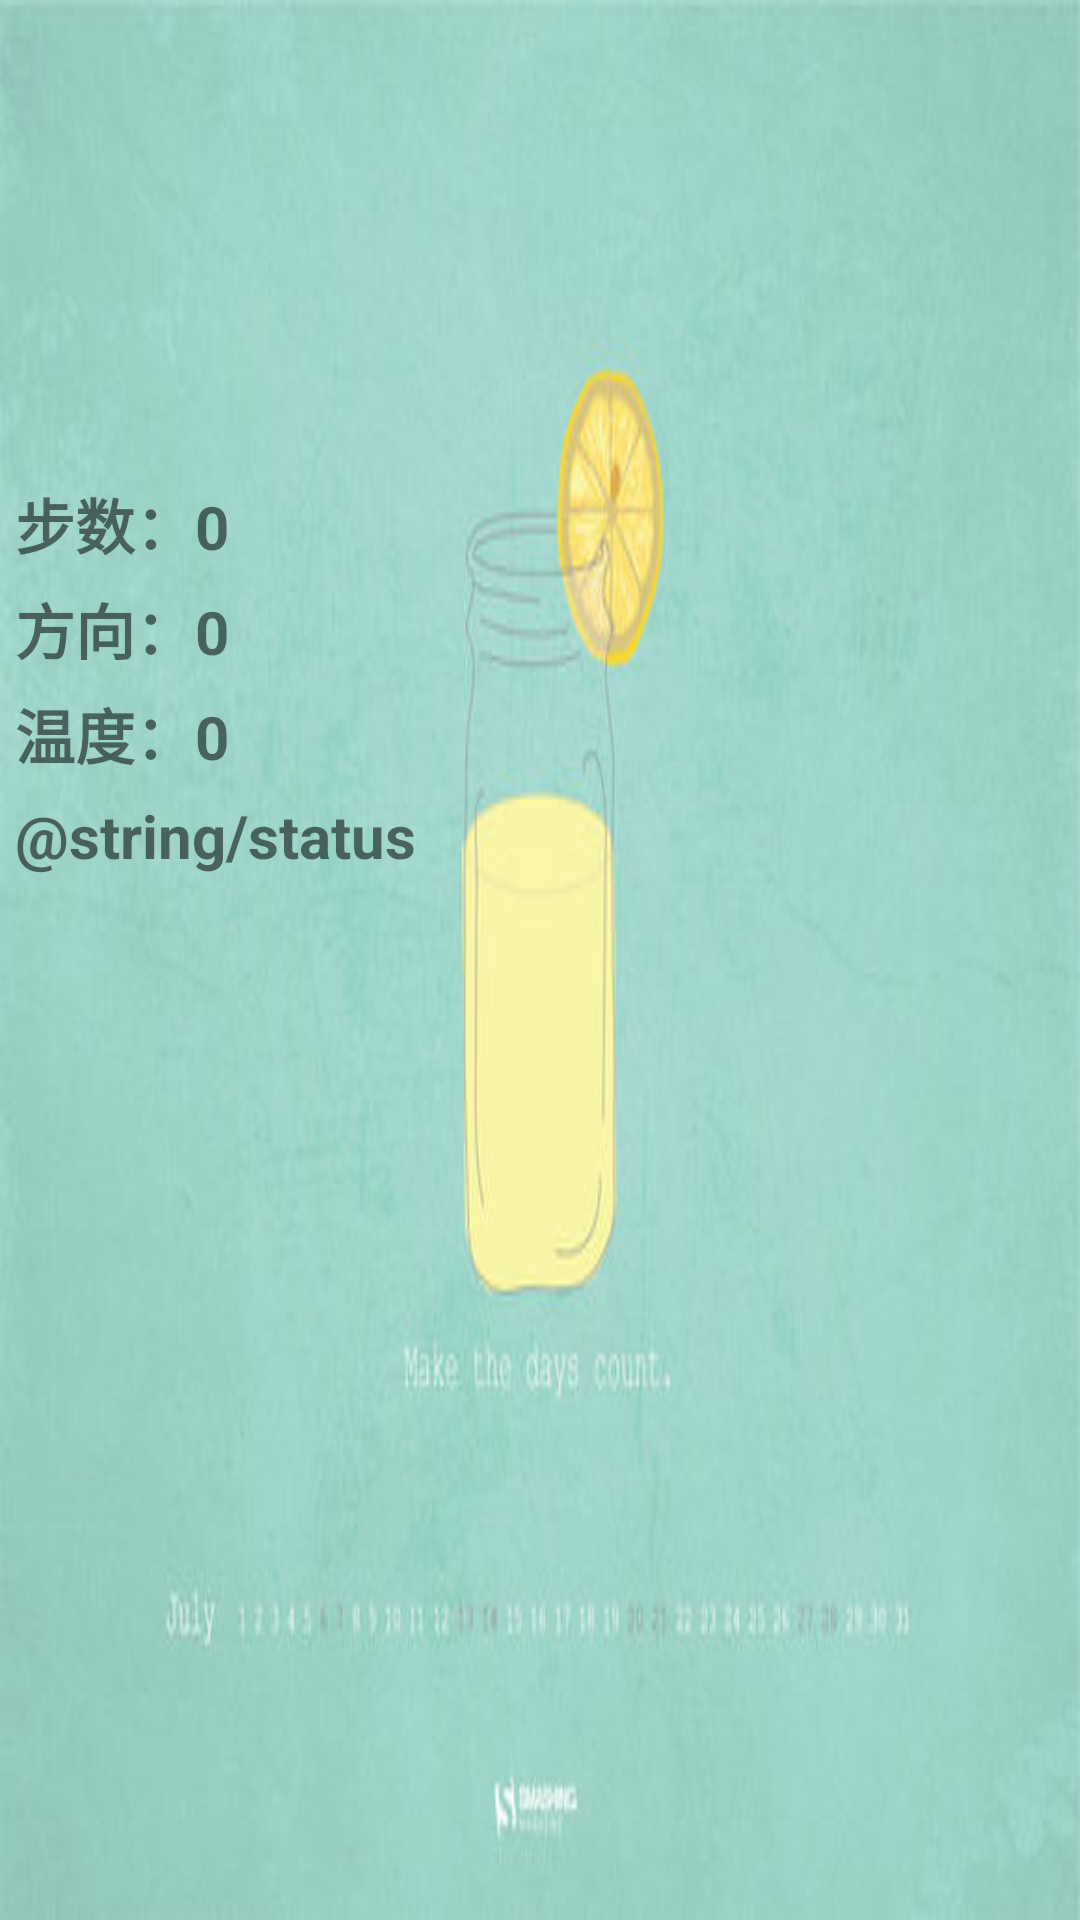

Write the Android layout XML for this screen, with the resource values it uses.
<!-- AndroidManifest.xml: application theme AppTheme -->
<!-- res/layout/activity_showinfo.xml -->
<LinearLayout xmlns:android="http://schemas.android.com/apk/res/android"
                  android:layout_width="match_parent"
                  android:layout_height="match_parent"
                  android:orientation="vertical"
                  android:background="@drawable/showbg">

        <TextView
                android:id="@+id/showinfo"
                android:layout_width="match_parent"
                android:layout_height="155dp"
                android:padding="5dp"
                android:textSize="20sp"
                android:textStyle="bold" />
        <TextView
                android:id="@+id/step"
                android:layout_width="match_parent"
                android:layout_height="35dp"
                android:padding="5dp"
                android:textSize="20sp"
                android:textStyle="bold"
                android:layout_centerHorizontal="true"
                android:text="@string/step"/>
        <TextView
                android:id="@+id/orient"
                android:layout_width="match_parent"
                android:layout_height="35dp"
                android:padding="5dp"
                android:textSize="20sp"
                android:textStyle="bold"
                android:layout_centerHorizontal="true"
                android:text="@string/orient"/>
        <TextView
                android:id="@+id/template"
                android:layout_width="match_parent"
                android:layout_height="35dp"
                android:padding="5dp"
                android:textSize="20sp"
                android:textStyle="bold"
                android:layout_centerHorizontal="true"
                android:text="@string/template"/>
        <TextView
                android:id="@+id/status"
                android:layout_width="match_parent"
                android:layout_height="200dp"
                android:padding="5dp"
                android:textSize="20sp"
                android:textStyle="bold"
                android:layout_centerHorizontal="true"
                android:text="@string/status"/>
</LinearLayout>
<!-- resources referenced by this layout -->
<resources>
  <!-- drawable showbg: jpg bitmap (drawable, 33611 bytes) -->
  <string name="orient">方向：0</string>
  <string name="step">步数：0</string>
  <string name="template">温度：0</string>
  <style name="AppTheme" parent="Theme.AppCompat.Light.DarkActionBar">
          
          <item name="colorPrimary">@color/colorPrimary</item>
          <item name="colorPrimaryDark">@color/colorPrimaryDark</item>
          <item name="colorAccent">@color/colorAccent</item>
         
      </style>
  <color name="colorPrimary">#3F51B5</color>
  <color name="colorPrimaryDark">#303F9F</color>
  <color name="colorAccent">#FF4081</color>
</resources>
